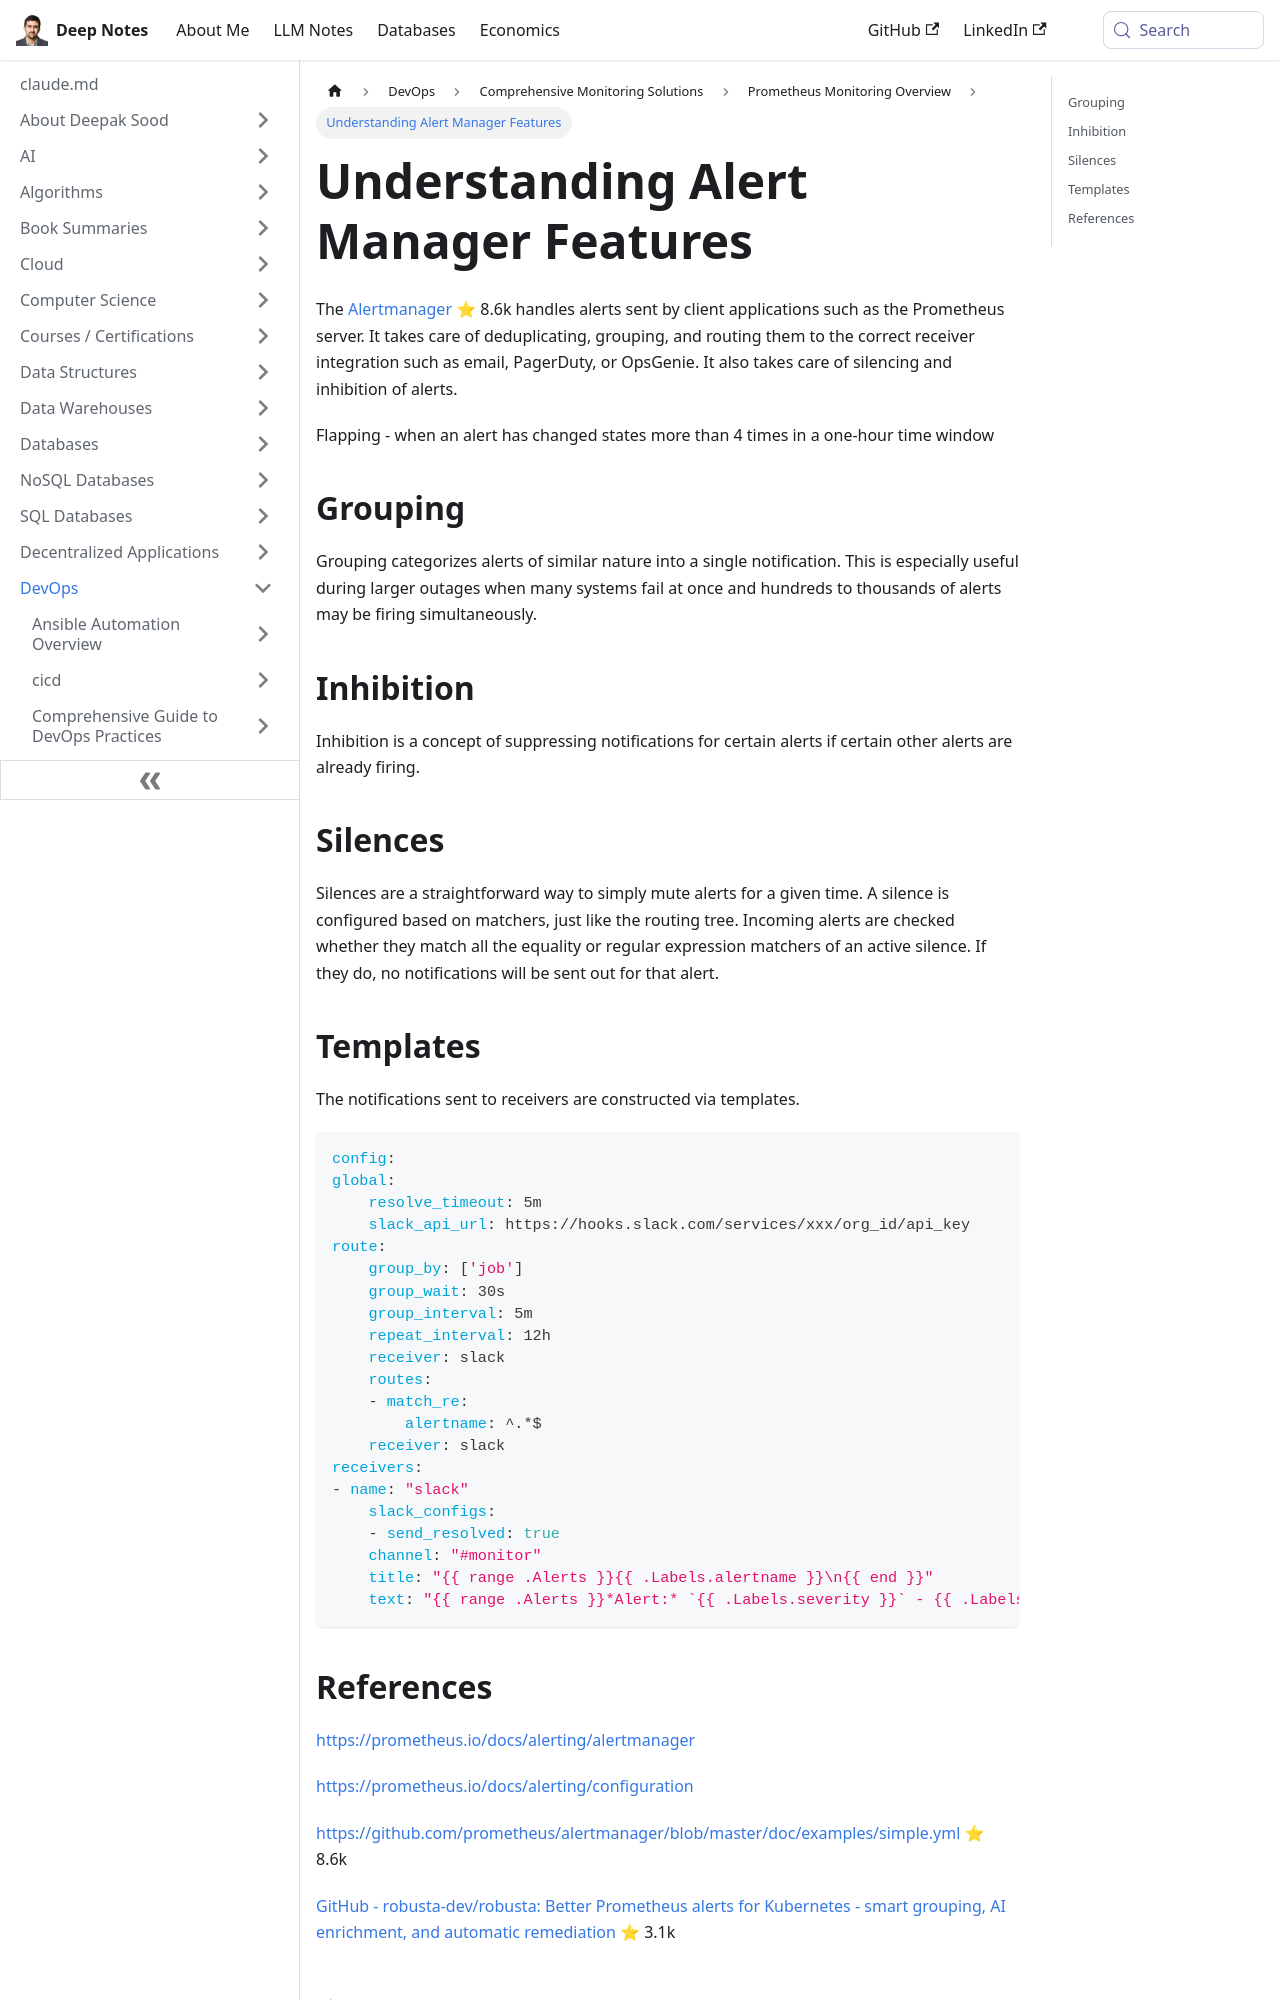

repository: deepaksood619/deepaksood619.github.io · page: devops/monitoring/prometheus/alert-manager/index.html · generator: docusaurus

---
slug: /devops/monitoring/prometheus/alert-manager
title: Understanding Alert Manager Features
description: Learn how Alertmanager centralizes alert management, handling grouping, inhibition, flapping, and routing for effective notification delivery.
created: 2023-03-05
updated: 2026-06-11
---
The [Alertmanager](https://github.com/prometheus/alertmanager) ⭐ 8.6k handles alerts sent by client applications such as the Prometheus server. It takes care of deduplicating, grouping, and routing them to the correct receiver integration such as email, PagerDuty, or OpsGenie. It also takes care of silencing and inhibition of alerts.

Flapping - when an alert has changed states more than 4 times in a one-hour time window

## Grouping

Grouping categorizes alerts of similar nature into a single notification. This is especially useful during larger outages when many systems fail at once and hundreds to thousands of alerts may be firing simultaneously.

## Inhibition

Inhibition is a concept of suppressing notifications for certain alerts if certain other alerts are already firing.

## Silences

Silences are a straightforward way to simply mute alerts for a given time. A silence is configured based on matchers, just like the routing tree. Incoming alerts are checked whether they match all the equality or regular expression matchers of an active silence. If they do, no notifications will be sent out for that alert.

## Templates

The notifications sent to receivers are constructed via templates.

```yaml
config:
global:
    resolve_timeout: 5m
    slack_api_url: https://hooks.slack.com/services/xxx/org_id/api_key
route:
    group_by: ['job']
    group_wait: 30s
    group_interval: 5m
    repeat_interval: 12h
    receiver: slack
    routes:
    - match_re:
        alertname: ^.*$
    receiver: slack
receivers:
- name: "slack"
    slack_configs:
    - send_resolved: true
    channel: "#monitor"
    title: "{{ range .Alerts }}{{ .Labels.alertname }}\n{{ end }}"
    text: "{{ range .Alerts }}*Alert:* `{{ .Labels.severity }}` - {{ .Labels.alertname }} - {{ .Annotations.message }}\n*Details:* {{ range .Labels.SortedPairs }} - *{{ .Name }}:* `{{ .Value }}`{{ end }}\n{{ end }}"
```
